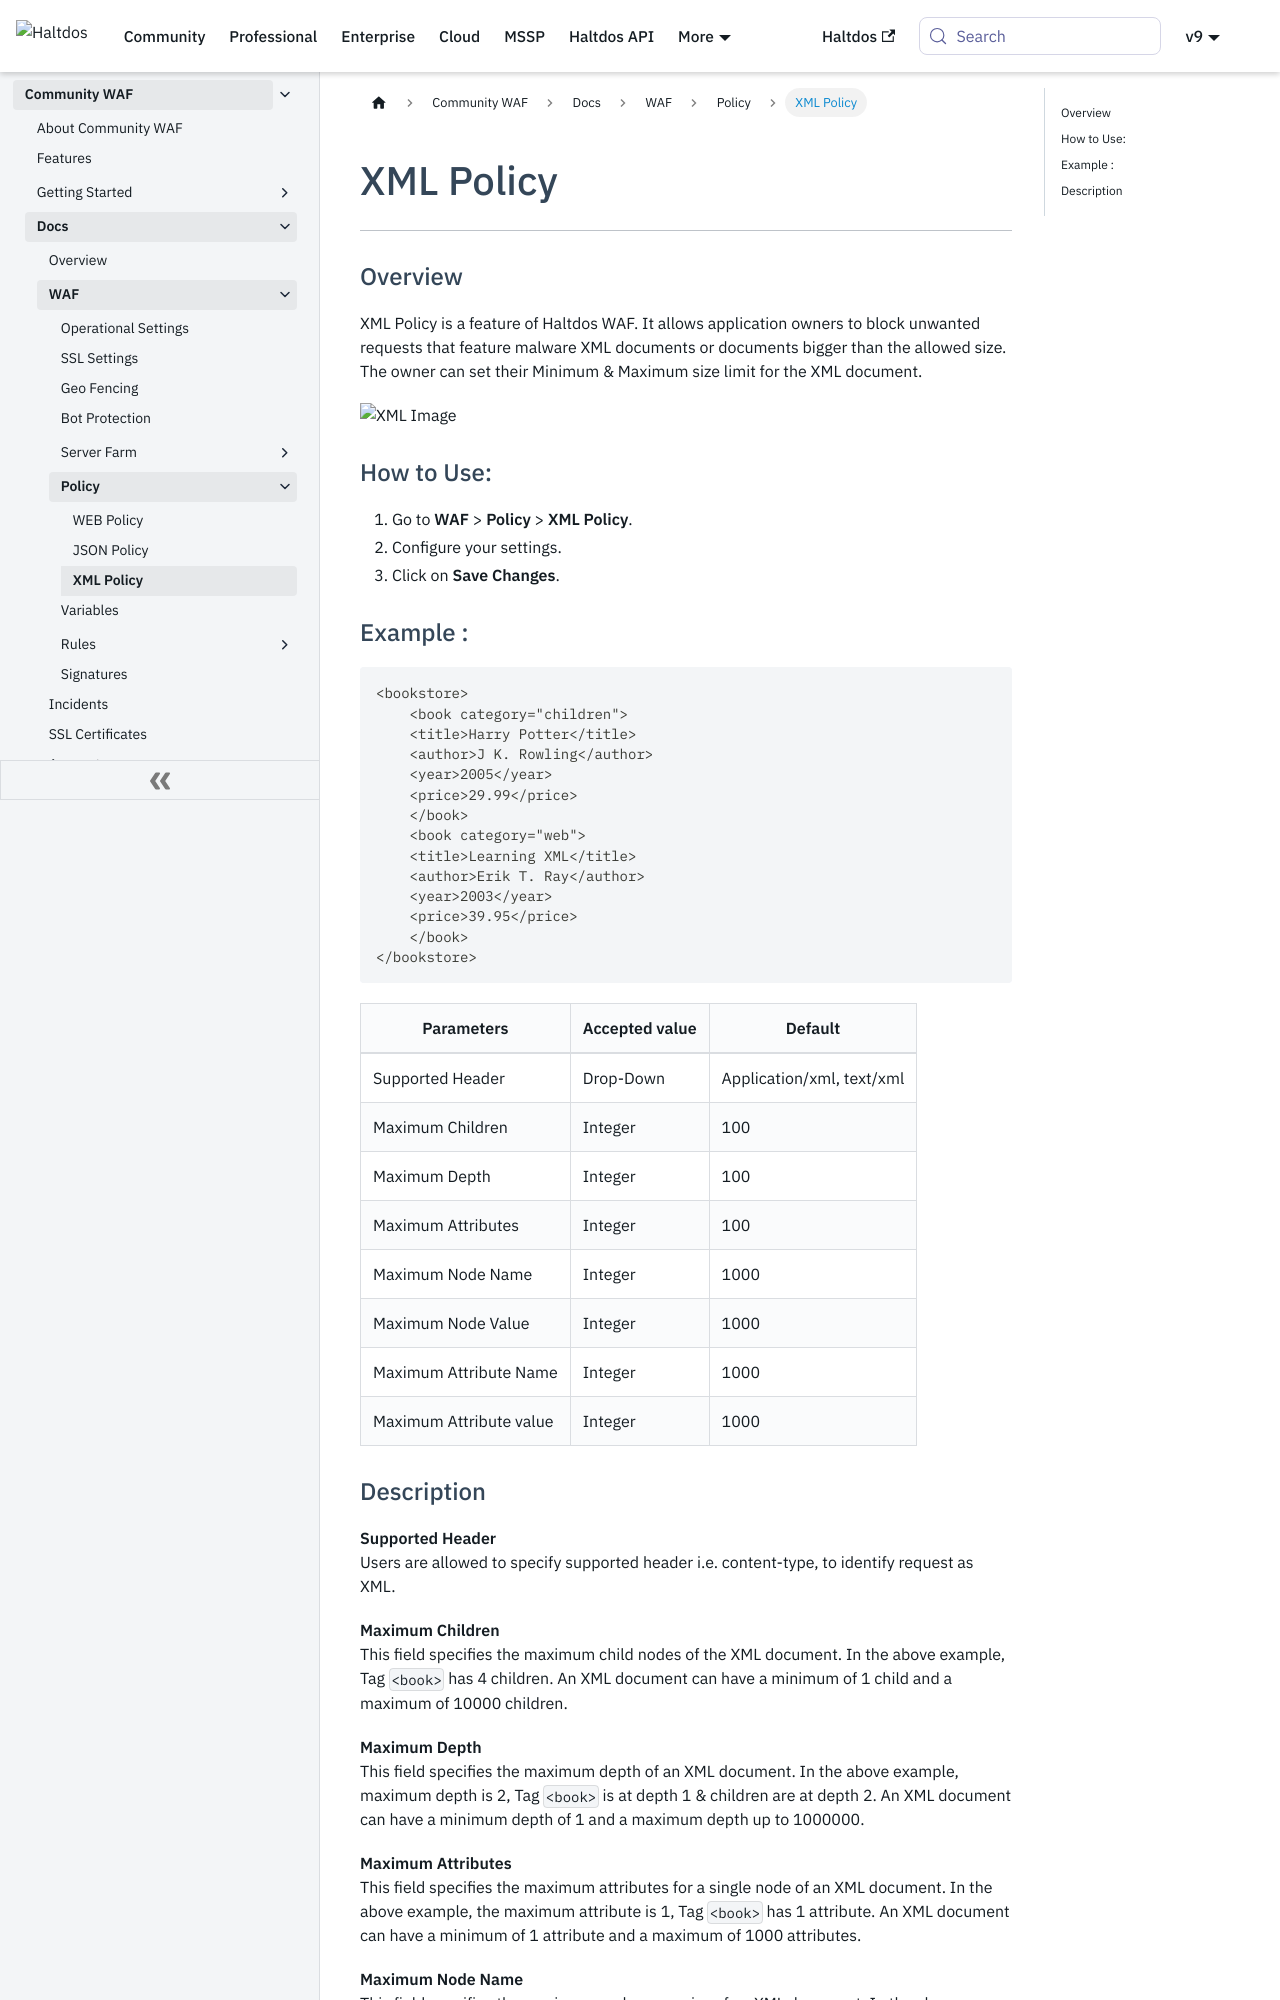

repository: halt-dos/hd-wiki-public · page: community/docs/waf/policy/xml_policy/index.html · generator: docusaurus

---
sidebar_position: 3
---
# XML Policy



---

### Overview

XML Policy is a feature of Haltdos WAF. It allows application owners to block unwanted requests that feature malware XML documents or documents bigger than the allowed size. The owner can set their Minimum & Maximum size limit for the XML document.

![XML Image](/img/ce-waf/docs/xml_policy.png)

### How to Use:
1. Go to **WAF** > **Policy** > **XML Policy**.
2. Configure your settings.
3. Click on **Save Changes**.

### Example :

```
<bookstore>
    <book category="children">
    <title>Harry Potter</title>
    <author>J K. Rowling</author>
    <year>2005</year>
    <price>29.99</price>
    </book>
    <book category="web">
    <title>Learning XML</title>
    <author>Erik T. Ray</author>
    <year>2003</year>
    <price>39.95</price>
    </book>
</bookstore> 
```

| Parameters              | Accepted value |  Default                  |
|-------------------------|----------------|---------------------------|
| Supported Header        | Drop-Down      | Application/xml, text/xml |
| Maximum Children        | Integer        | 100                       |
| Maximum Depth           | Integer        | 100                       |
| Maximum Attributes      | Integer        | 100                       |
| Maximum Node Name       | Integer        | 1000                      |
| Maximum Node Value      | Integer        | 1000                      |
| Maximum Attribute Name  | Integer        | 1000                      |
| Maximum Attribute value | Integer        | 1000                      |
